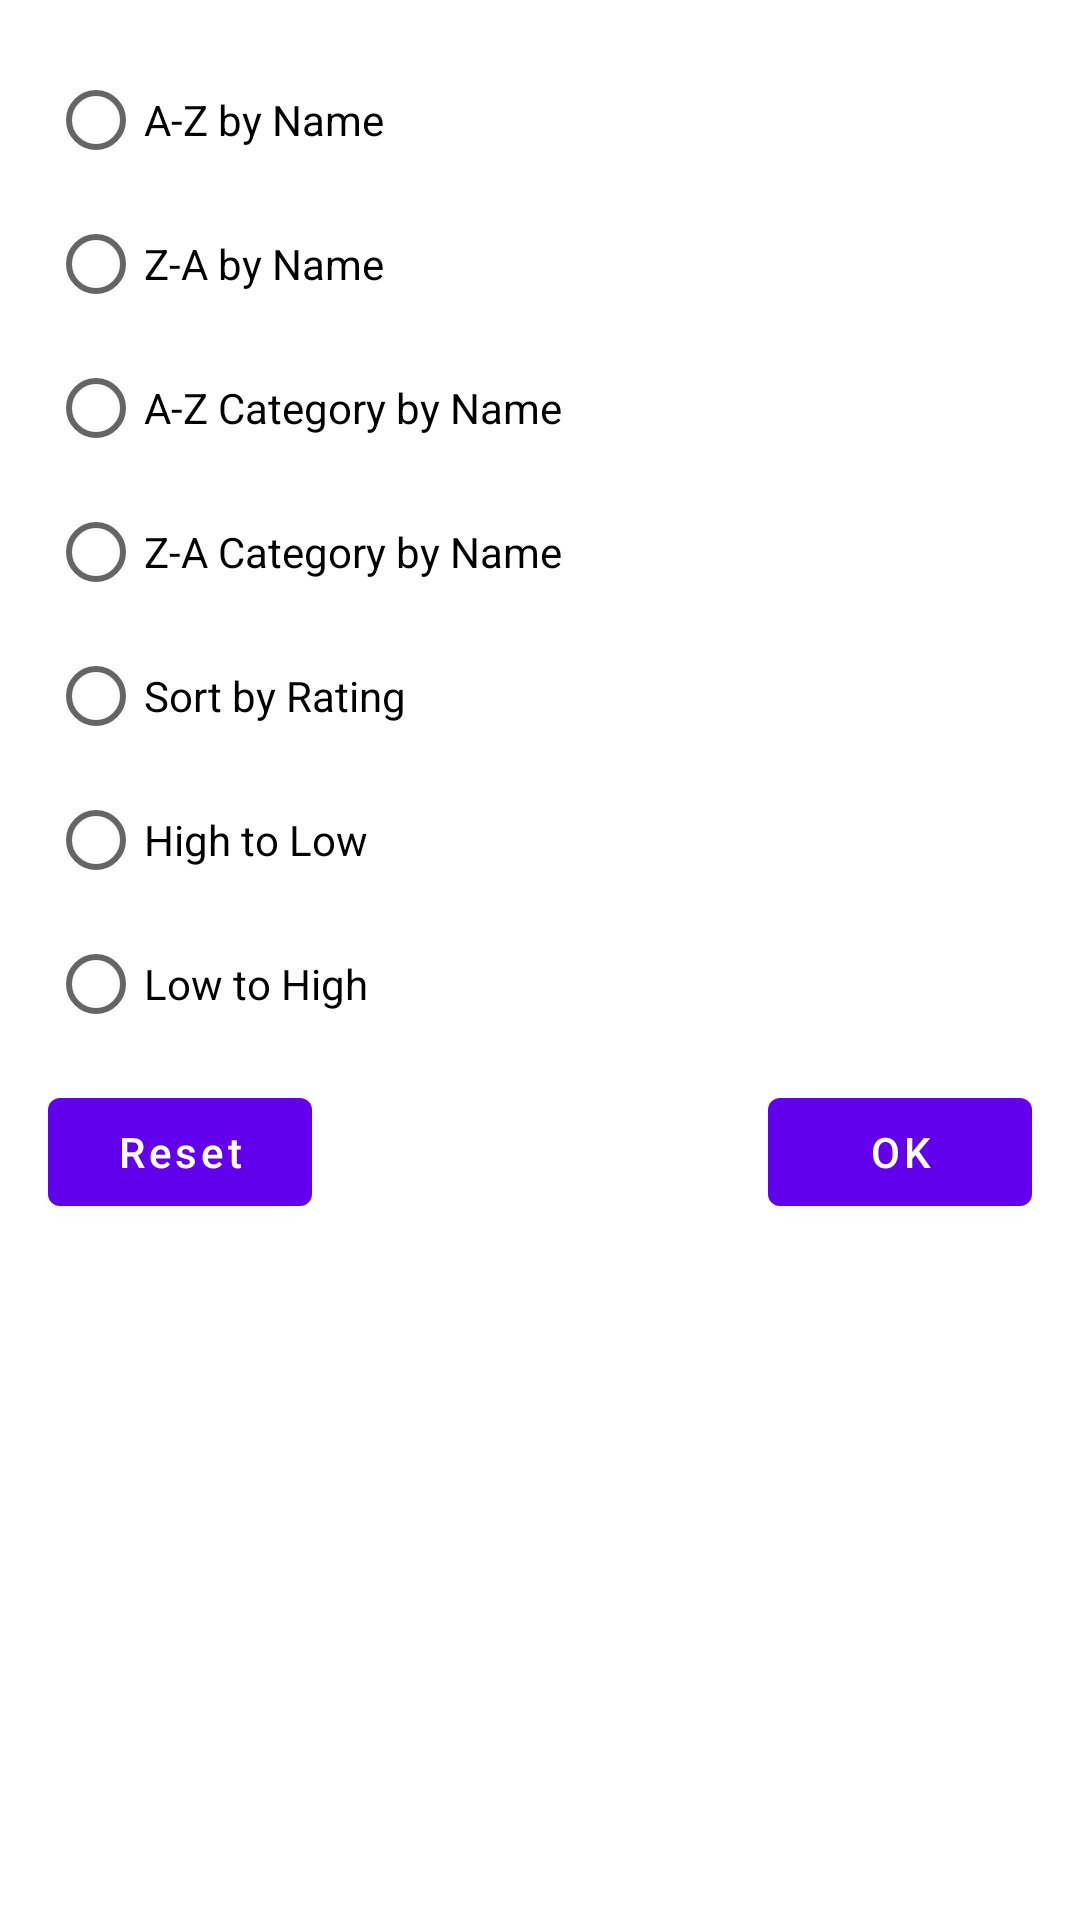

The Android layout XML behind this screen, and the referenced resources:
<!-- AndroidManifest.xml: application theme Theme.FilteringTask -->
<!-- res/layout/custom_filter_list.xml -->
<?xml version="1.0" encoding="utf-8"?>
<androidx.constraintlayout.widget.ConstraintLayout xmlns:android="http://schemas.android.com/apk/res/android"
    xmlns:app="http://schemas.android.com/apk/res-auto"
    android:layout_width="match_parent"
    android:layout_height="wrap_content"
    android:orientation="vertical">

    <RadioGroup
        android:id="@+id/custom_filter_rg"
        android:layout_width="match_parent"
        android:layout_height="wrap_content"
        android:layout_marginHorizontal="16dp"
        android:layout_marginTop="16dp"
        app:layout_constraintEnd_toEndOf="parent"
        app:layout_constraintStart_toStartOf="parent"
        app:layout_constraintTop_toTopOf="parent">

        <RadioButton
            android:id="@+id/custom_filter_rb_asc_name"
            android:layout_width="match_parent"
            android:layout_height="wrap_content"
            android:text="@string/asc_name" />

        <RadioButton
            android:id="@+id/custom_filter_rb_desc_name"
            android:layout_width="match_parent"
            android:layout_height="wrap_content"
            android:text="@string/desc_name" />

        <RadioButton
            android:id="@+id/custom_filter_rb_asc_category_name"
            android:layout_width="match_parent"
            android:layout_height="wrap_content"
            android:text="@string/asc_category_name" />

        <RadioButton
            android:id="@+id/custom_filter_rb_desc_category_name"
            android:layout_width="match_parent"
            android:layout_height="wrap_content"
            android:text="@string/desc_category_name" />

        <RadioButton
            android:id="@+id/custom_filter_rb_rating"
            android:layout_width="match_parent"
            android:layout_height="wrap_content"
            android:text="@string/sort_rating" />

        <RadioButton
            android:id="@+id/custom_filter_rb_asc_price"
            android:layout_width="match_parent"
            android:layout_height="wrap_content"
            android:text="@string/asc_price" />

        <RadioButton
            android:id="@+id/custom_filter_rb_desc_price"
            android:layout_width="match_parent"
            android:layout_height="wrap_content"
            android:text="@string/desc_price" />
    </RadioGroup>

    <com.google.android.material.button.MaterialButton
        android:id="@+id/custom_filter_btn_ok"
        android:layout_width="wrap_content"
        android:layout_height="wrap_content"
        android:layout_gravity="end"
        android:layout_marginTop="8dp"
        android:text="@string/ok"
        android:textAllCaps="false"
        app:layout_constraintEnd_toEndOf="@id/custom_filter_rg"
        app:layout_constraintTop_toBottomOf="@id/custom_filter_rg" />

    <com.google.android.material.button.MaterialButton
        android:id="@+id/custom_filter_btn_reset"
        android:layout_width="wrap_content"
        android:layout_height="wrap_content"
        android:layout_gravity="end"
        android:layout_marginTop="8dp"
        android:text="@string/reset"
        android:textAllCaps="false"
        app:layout_constraintStart_toStartOf="@id/custom_filter_rg"
        app:layout_constraintTop_toBottomOf="@id/custom_filter_rg" />
</androidx.constraintlayout.widget.ConstraintLayout>
<!-- resources referenced by this layout -->
<resources>
  <string name="asc_category_name">A-Z Category by Name</string>
  <string name="asc_name">A-Z by Name</string>
  <string name="asc_price">High to Low</string>
  <string name="desc_category_name">Z-A Category by Name</string>
  <string name="desc_name">Z-A by Name</string>
  <string name="desc_price">Low to High</string>
  <string name="ok">OK</string>
  <string name="reset">Reset</string>
  <string name="sort_rating">Sort by Rating</string>
  <style name="Theme.FilteringTask" parent="Theme.MaterialComponents.DayNight.DarkActionBar">
          
          <item name="colorPrimary">@color/purple_500</item>
          <item name="colorPrimaryVariant">@color/purple_700</item>
          <item name="colorOnPrimary">@color/white</item>
          
          <item name="colorSecondary">@color/teal_200</item>
          <item name="colorSecondaryVariant">@color/teal_700</item>
          <item name="colorOnSecondary">@color/black</item>
          
          <item name="android:statusBarColor">?attr/colorPrimaryVariant</item>
          
      </style>
  <color name="purple_500">#FF6200EE</color>
  <color name="purple_700">#FF3700B3</color>
  <color name="white">#FFFFFFFF</color>
  <color name="teal_200">#FF03DAC5</color>
  <color name="teal_700">#FF018786</color>
  <color name="black">#FF000000</color>
</resources>
